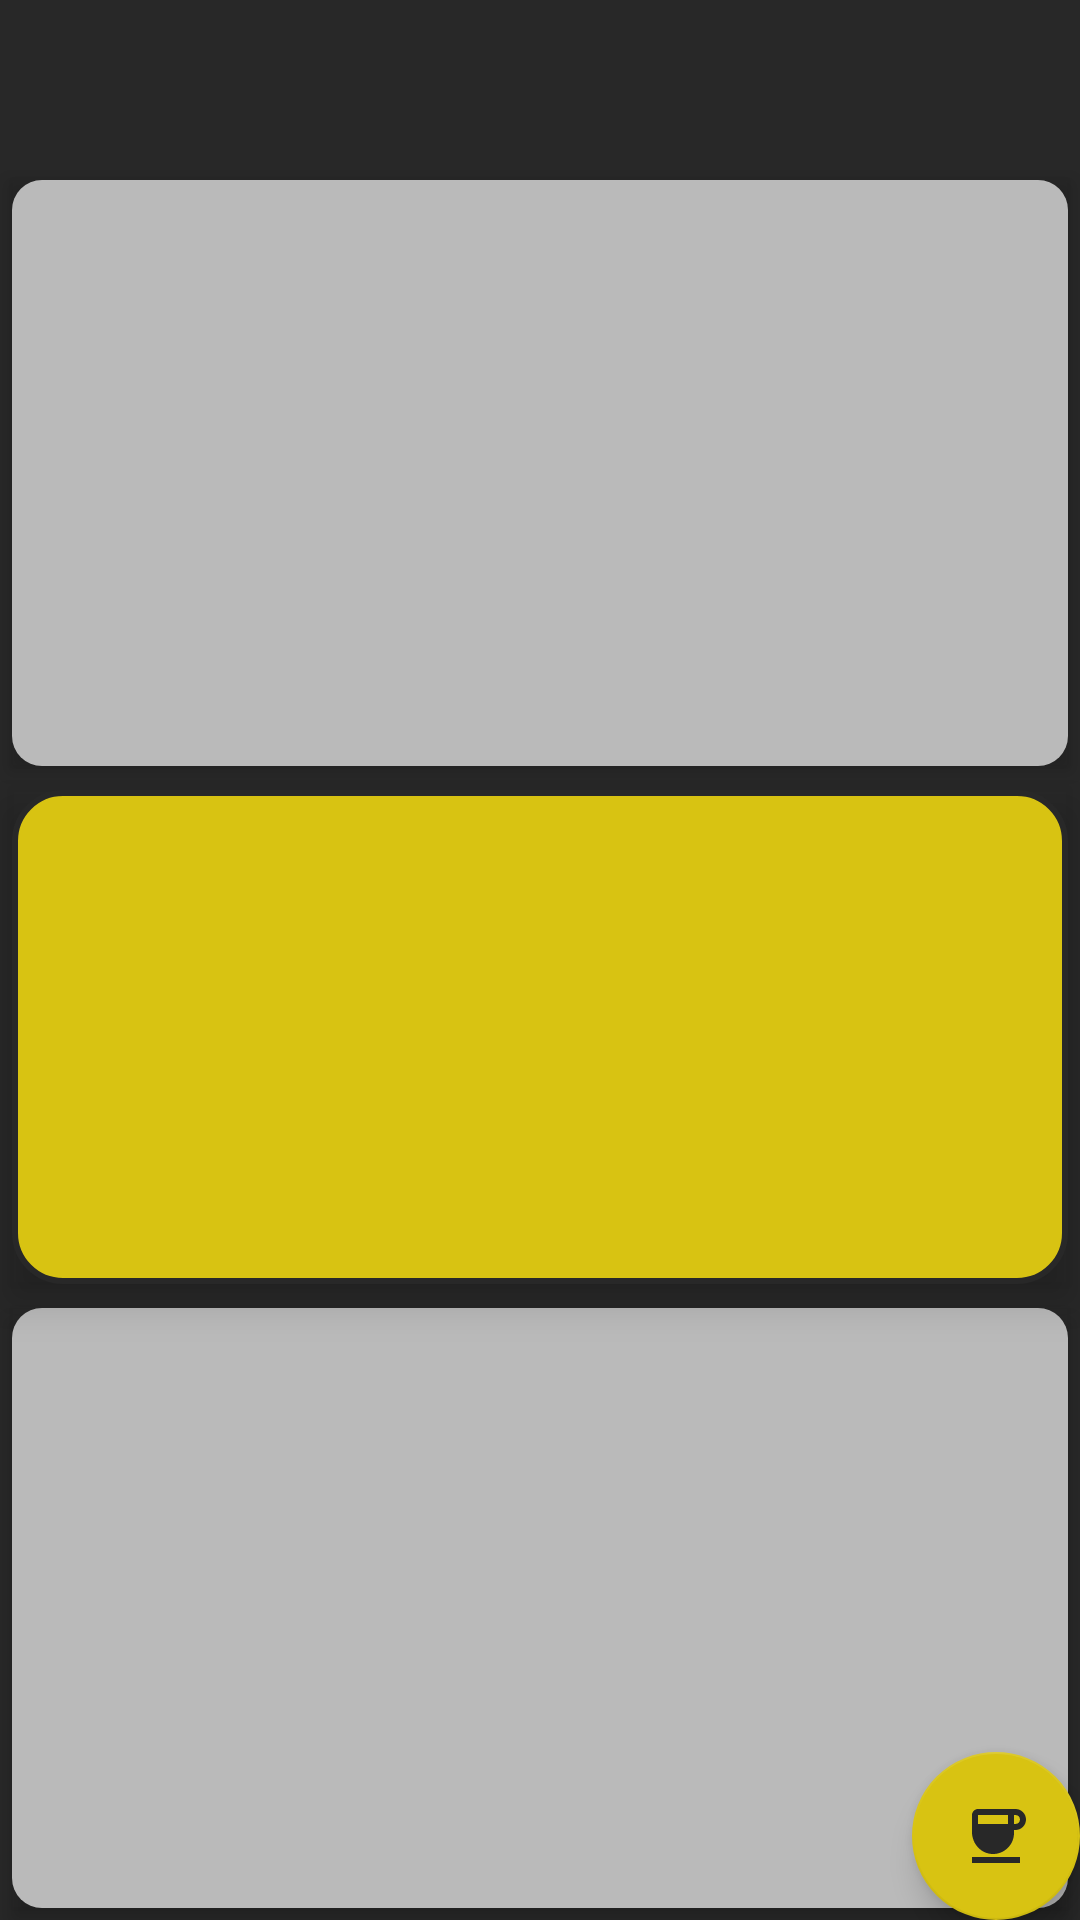

Reconstruct the res/layout file that produces this screen, plus the resources it refers to.
<!-- AndroidManifest.xml: activity theme Theme.TheCrew.NoActionBar -->
<!-- res/layout/activity_main.xml -->
<?xml version="1.0" encoding="utf-8"?>
<RelativeLayout
    xmlns:android="http://schemas.android.com/apk/res/android"
    xmlns:app="http://schemas.android.com/apk/res-auto"
    xmlns:tools="http://schemas.android.com/tools"
    android:layout_width="match_parent"
    android:layout_height="match_parent"
    android:background="@color/TheCrew2"
    tools:context=".MainActivity">

    <com.google.android.material.appbar.AppBarLayout
        android:id="@+id/MAL"
        android:layout_width="match_parent"
        android:layout_height="wrap_content"
        android:theme="@style/Theme.TheCrew.AppBarOverlay">

        <androidx.appcompat.widget.Toolbar
            android:id="@+id/toolbar"
            android:layout_width="match_parent"
            android:layout_height="?attr/actionBarSize"
            android:background="@color/TheCrew2"
            app:popupTheme="@style/Theme.TheCrew.PopupOverlay" />

    </com.google.android.material.appbar.AppBarLayout>

    <androidx.recyclerview.widget.RecyclerView
        android:id="@+id/RV"
        android:layout_width="match_parent"
        android:layout_height="wrap_content"
        android:background="@drawable/circle"
        android:layout_margin="4dp"
        android:layout_above="@+id/fLL"
        android:layout_below="@+id/MAL"
        android:elevation="4dp"
        android:outlineProvider="bounds"/>

    <LinearLayout
        android:id="@+id/fLL"
        android:layout_width="match_parent"
        android:layout_height="wrap_content"
        android:orientation="horizontal"
        android:layout_margin="4dp"
        android:padding="16dp"
        android:elevation="8dp"
        android:outlineProvider="bounds"
        android:background="@drawable/popupbg"
        android:layout_above="@id/final_resultRV"
        android:baselineAligned="false">

        <LinearLayout
            android:layout_width="0dp"
            android:layout_height="match_parent"
            android:layout_weight="1"
            android:gravity="center"
            android:orientation="vertical">

        <TextView
            android:id="@+id/nescafe_FRTV"
            android:layout_width="wrap_content"
            android:layout_height="wrap_content"
            android:textStyle="bold"
            android:textSize="18sp"
            android:textColor="@color/TheCrew2"/>

            <TextView
                android:id="@+id/canderel_FRTV"
                android:layout_width="wrap_content"
                android:layout_height="wrap_content"
                android:textSize="16sp"
                android:textColor="@color/TheCrew2"/>

            <TextView
                android:id="@+id/sugar_FRTV"
                android:layout_width="wrap_content"
                android:layout_height="wrap_content"
                android:textSize="16sp"
                android:textColor="@color/TheCrew2"/>

            <TextView
                android:id="@+id/nestle_FRTV"
                android:layout_width="wrap_content"
                android:layout_height="wrap_content"
                android:textSize="16sp"
                android:textColor="@color/TheCrew2"/>

            <TextView
                android:id="@+id/black_FRTV"
                android:layout_width="wrap_content"
                android:layout_height="wrap_content"
                android:textSize="16sp"
                android:textColor="@color/TheCrew2"/>

            <TextView
                android:id="@+id/coffee_mate_FRTV"
                android:layout_width="wrap_content"
                android:layout_height="wrap_content"
                android:textSize="16sp"
                android:textColor="@color/TheCrew2"/>

        </LinearLayout>

        <LinearLayout
            android:layout_width="0dp"
            android:layout_height="wrap_content"
            android:layout_weight="1"
            android:gravity="center"
            android:orientation="vertical">

            <TextView
                android:id="@+id/coffee_FRTV"
                android:layout_width="wrap_content"
                android:layout_height="wrap_content"
                android:textStyle="bold"
                android:textSize="18sp"
                android:textColor="@color/TheCrew2"/>

            <TextView
                android:id="@+id/canderel_FRTV2"
                android:layout_width="wrap_content"
                android:layout_height="wrap_content"
                android:textSize="16sp"
                android:textColor="@color/TheCrew2"/>

            <TextView
                android:id="@+id/sugar_FRTV2"
                android:layout_width="wrap_content"
                android:layout_height="wrap_content"
                android:textSize="16sp"
                android:textColor="@color/TheCrew2"/>

            <TextView
                android:id="@+id/nestle_FRTV2"
                android:layout_width="wrap_content"
                android:layout_height="wrap_content"
                android:textSize="16sp"
                android:textColor="@color/TheCrew2"/>

            <TextView
                android:id="@+id/black_FRTV2"
                android:layout_width="wrap_content"
                android:layout_height="wrap_content"
                android:textSize="16sp"
                android:textColor="@color/TheCrew2"/>

            <TextView
                android:id="@+id/coffee_mate2_FRTV"
                android:layout_width="wrap_content"
                android:layout_height="wrap_content"
                android:textSize="16sp"
                android:textColor="@color/TheCrew2"/>

        </LinearLayout>

    </LinearLayout>

    <androidx.recyclerview.widget.RecyclerView
        android:id="@+id/final_resultRV"
        android:layout_width="match_parent"
        android:layout_height="200dp"
        android:layout_margin="4dp"
        android:layout_alignParentBottom="true"
        android:background="@drawable/circle"
        android:elevation="4dp"
        android:outlineProvider="bounds"/>

    <com.google.android.material.floatingactionbutton.FloatingActionButton
        android:id="@+id/fab"
        android:layout_width="wrap_content"
        android:layout_height="wrap_content"
        android:layout_alignParentBottom="true"
        android:layout_alignParentEnd="true"
        android:layout_marginEnd="@dimen/fab_margin"
        android:layout_marginBottom="@dimen/fab_margin"
        android:tint="@color/TheCrew3"
        app:srcCompat="@drawable/ic_baseline_coffee" />

</RelativeLayout>
<!-- resources referenced by this layout -->
<resources>
  <color name="TheCrew2">#282828</color>
  <color name="TheCrew3">#BABABA</color>
  <!-- drawable circle (drawable) -->
  <?xml version="1.0" encoding="utf-8"?>
  <shape xmlns:android="http://schemas.android.com/apk/res/android">
      <corners android:radius="10dp"/>
      <solid android:color="@color/TheCrew3"/>
  </shape>
  <!-- drawable ic_baseline_coffee (drawable) -->
  <vector android:height="24dp" android:tint="@color/TheCrew2"
      android:viewportHeight="24" android:viewportWidth="24"
      android:width="24dp" xmlns:android="http://schemas.android.com/apk/res/android">
      <path android:fillColor="@android:color/white" android:pathData="M18.5,3H6C4.9,3 4,3.9 4,5v5.71c0,3.83 2.95,7.18 6.78,7.29c3.96,0.12 7.22,-3.06 7.22,-7v-1h0.5c1.93,0 3.5,-1.57 3.5,-3.5S20.43,3 18.5,3zM16,5v3H6V5H16zM18.5,8H18V5h0.5C19.33,5 20,5.67 20,6.5S19.33,8 18.5,8zM4,19h16v2H4V19z"/>
  </vector>
  <!-- drawable popupbg (drawable) -->
  <?xml version="1.0" encoding="utf-8"?>
  <shape xmlns:android="http://schemas.android.com/apk/res/android">
      <solid android:color="@color/TheCrew1"/>
      <corners android:radius="16dp"/>
      <stroke android:color="@color/TheCrew2" android:width="2dp"/>
  </shape>
  <style name="Theme.TheCrew.AppBarOverlay" parent="ThemeOverlay.AppCompat.Dark.ActionBar" />
  <style name="Theme.TheCrew.PopupOverlay" parent="ThemeOverlay.AppCompat.Light" />
  <style name="Theme.TheCrew.NoActionBar">
          <item name="windowActionBar">false</item>
          <item name="windowNoTitle">true</item>
      </style>
  <color name="TheCrew1">#D8C312</color>
</resources>
